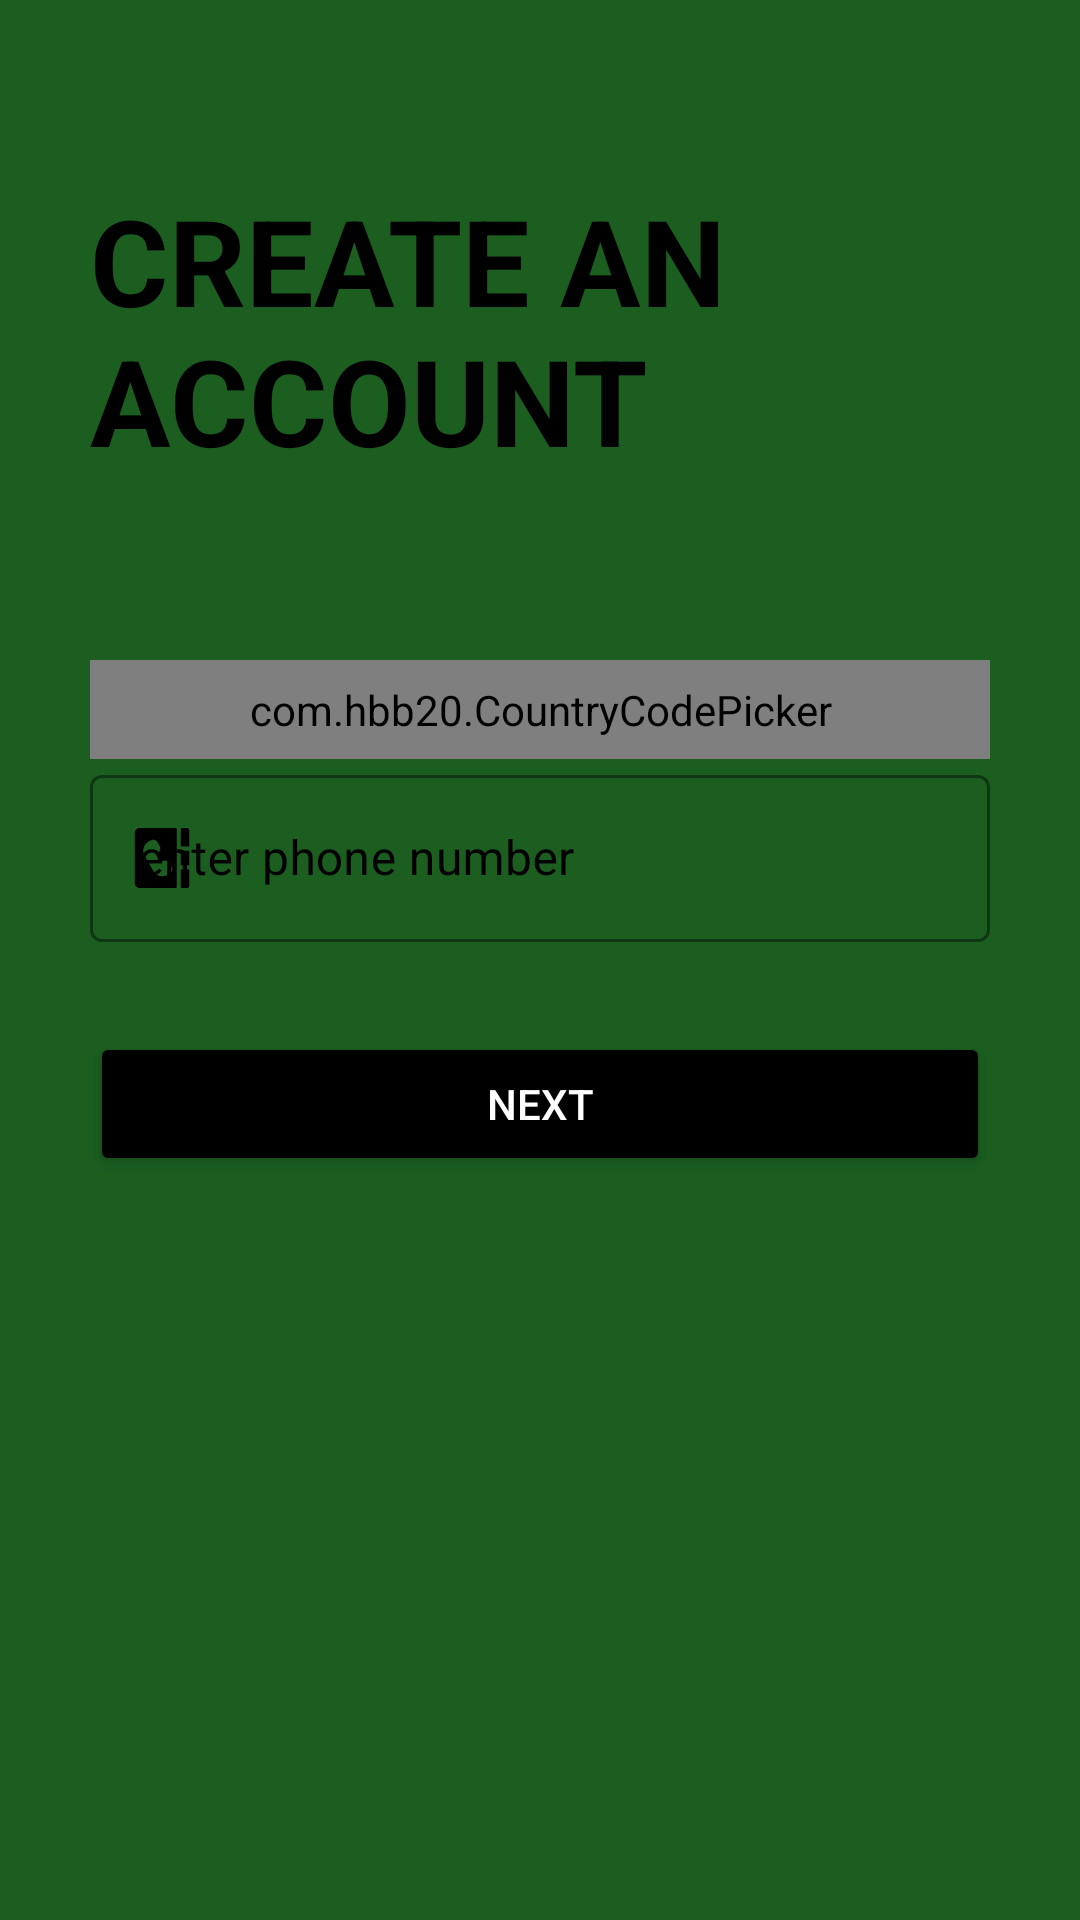

Here is an Android app screen rendered from its layout file. Give the layout XML and the strings, colors and styles it references.
<!-- AndroidManifest.xml: application theme Theme.NodeMcuCommunication -->
<!-- res/layout/activity_get_mobile_number.xml -->
<?xml version="1.0" encoding="utf-8"?>
<ScrollView xmlns:android="http://schemas.android.com/apk/res/android"
    xmlns:app="http://schemas.android.com/apk/res-auto"
    xmlns:tools="http://schemas.android.com/tools"
    android:layout_width="match_parent"
    android:layout_height="match_parent"
    android:background="@color/green"
    android:padding="30dp"
    tools:context=".GetMobileNumber">
    <LinearLayout
        android:layout_width="match_parent"
        android:layout_height="wrap_content"
        android:orientation="vertical">
        <ImageView
            android:id="@+id/signup_back_button"
            android:layout_width="wrap_content"
            android:layout_height="wrap_content"
            android:padding="5dp"
            android:backgroundTint="@color/black"
            android:src="@drawable/ic_arrow_back_24"
            android:transitionName="transition_back_arrow_btn" />
        <TextView
            android:id="@+id/signup_title_text"
            android:layout_width="match_parent"
            android:layout_height="wrap_content"
            android:layout_centerVertical="true"
            android:text="CREATE AN Account"
            android:textAllCaps="true"
            android:layout_marginTop="20dp"
            android:textStyle="bold"
            android:textColor="@color/black"
            android:textSize="40sp"
            android:transitionName="transition_title_text" />
        <LinearLayout
            android:layout_width="match_parent"
            android:layout_height="wrap_content"
            android:layout_marginTop="60dp"
            android:orientation="vertical">
            <com.hbb20.CountryCodePicker
                android:id="@+id/country_code_picker"
                android:layout_width="match_parent"
                android:layout_height="wrap_content"
                android:padding="7dp"
                app:ccp_autoDetectCountry="true"
                app:ccp_showFlag="true"
                android:background="@drawable/backborderstroke"
                app:ccp_showFullName="true"
                app:ccp_showNameCode="true" />
           <com.google.android.material.textfield.TextInputLayout
                android:id="@+id/signup_phone_number"
                style="@style/Widget.MaterialComponents.TextInputLayout.OutlinedBox"
                android:layout_width="match_parent"
                android:layout_height="wrap_content"
                android:layout_below="@id/country_code_picker"
                android:hint="enter phone number"
                android:textColorHint="@color/black"
                app:boxStrokeColor="@color/black"
                app:boxStrokeWidthFocused="2dp"
                app:endIconMode="clear_text"
                app:endIconTint="@color/black"
                app:hintTextColor="@color/black"
                app:startIconDrawable="@drawable/ic_phone_number"
                app:startIconTint="@color/black">
                <com.google.android.material.textfield.TextInputEditText
                    android:layout_width="match_parent"
                    android:layout_height="match_parent"
                    android:id="@+id/mobilenumber"
                    android:inputType="phone"
                    android:textColor="@color/black"
                    android:textCursorDrawable="@null" />
            </com.google.android.material.textfield.TextInputLayout>
        </LinearLayout>
        <Button
            android:id="@+id/signup_next_button"
            android:layout_width="match_parent"
            android:layout_height="wrap_content"
            android:layout_marginTop="30dp"
            android:backgroundTint="@color/black"
            android:elevation="5dp"
            android:text="Next"
            android:textColor="@color/white"
            android:transitionName="transition_next_btn"/>
    </LinearLayout>
</ScrollView>
<!-- resources referenced by this layout -->
<resources>
  <color name="black">#FF000000</color>
  <color name="green">#1B5E20</color>
  <color name="white">#FFFFFFFF</color>
  <!-- drawable ic_phone_number (drawable-v24) -->
  <vector xmlns:android="http://schemas.android.com/apk/res/android"
      android:width="20dp"
      android:height="20dp"
      android:viewportWidth="512"
      android:viewportHeight="512">
    <path
        android:fillColor="#FF000000"
        android:pathData="M470.326,0h-47.628c-3.288,0 -5.953,2.666 -5.953,5.953v146.456c0,3.288 2.666,5.953 5.953,5.953h59.535c3.288,0 5.953,-2.666 5.953,-5.953V17.86C488.186,7.997 480.189,0 470.326,0z"/>
    <path
        android:fillColor="#FF000000"
        android:pathData="M482.233,194.084h-59.535c-3.288,0 -5.953,2.666 -5.953,5.953v111.926c0,3.288 2.666,5.953 5.953,5.953h59.535c3.288,0 5.953,-2.666 5.953,-5.953V200.037C488.186,196.75 485.52,194.084 482.233,194.084z"/>
    <path
        android:fillColor="#FF000000"
        android:pathData="M375.07,0H65.488C42.472,0 23.814,18.658 23.814,41.674v428.651c0,23.016 18.658,41.674 41.674,41.674H375.07c3.287,0 5.953,-2.666 5.953,-5.953V5.953C381.023,2.666 378.357,0 375.07,0zM323.728,389.115l-19.714,11.382c-42.245,24.39 -96.168,9.939 -120.556,-32.302l-75.633,-131.003c-24.388,-42.242 -9.945,-96.164 32.302,-120.555l19.714,-11.383c19.944,-11.516 45.411,-4.696 56.928,15.255l19.619,33.981c10.597,18.353 7.647,43.707 -19.5,59.38l41.299,71.532c27.45,-15.847 50.789,-5.188 61.174,12.801l19.62,33.983C350.472,352.087 343.629,377.625 323.728,389.115z"/>
    <path
        android:fillColor="#FF000000"
        android:pathData="M482.233,353.637h-59.535c-3.288,0 -5.953,2.666 -5.953,5.953v146.456c0,3.287 2.666,5.953 5.953,5.953h47.628c9.864,0 17.86,-7.997 17.86,-17.86V359.591C488.186,356.303 485.52,353.637 482.233,353.637z"/>
  </vector>
  <style name="Theme.NodeMcuCommunication" parent="Theme.MaterialComponents.DayNight.NoActionBar">
          
          <item name="colorPrimary">@color/medium_blue</item>
          <item name="colorPrimaryVariant">@color/navy_blue</item>
          <item name="colorOnPrimary">@color/white</item>
          
          <item name="colorSecondary">@color/black</item>
          <item name="colorSecondaryVariant">@color/teal_700</item>
          <item name="colorOnSecondary">@color/black</item>
          
          <item name="android:statusBarColor" tools:targetApi="l">?attr/colorPrimaryVariant</item>
          
      </style>
  <color name="medium_blue">#0000cd</color>
  <color name="navy_blue">#000080</color>
  <color name="teal_700">#FF018786</color>
</resources>
